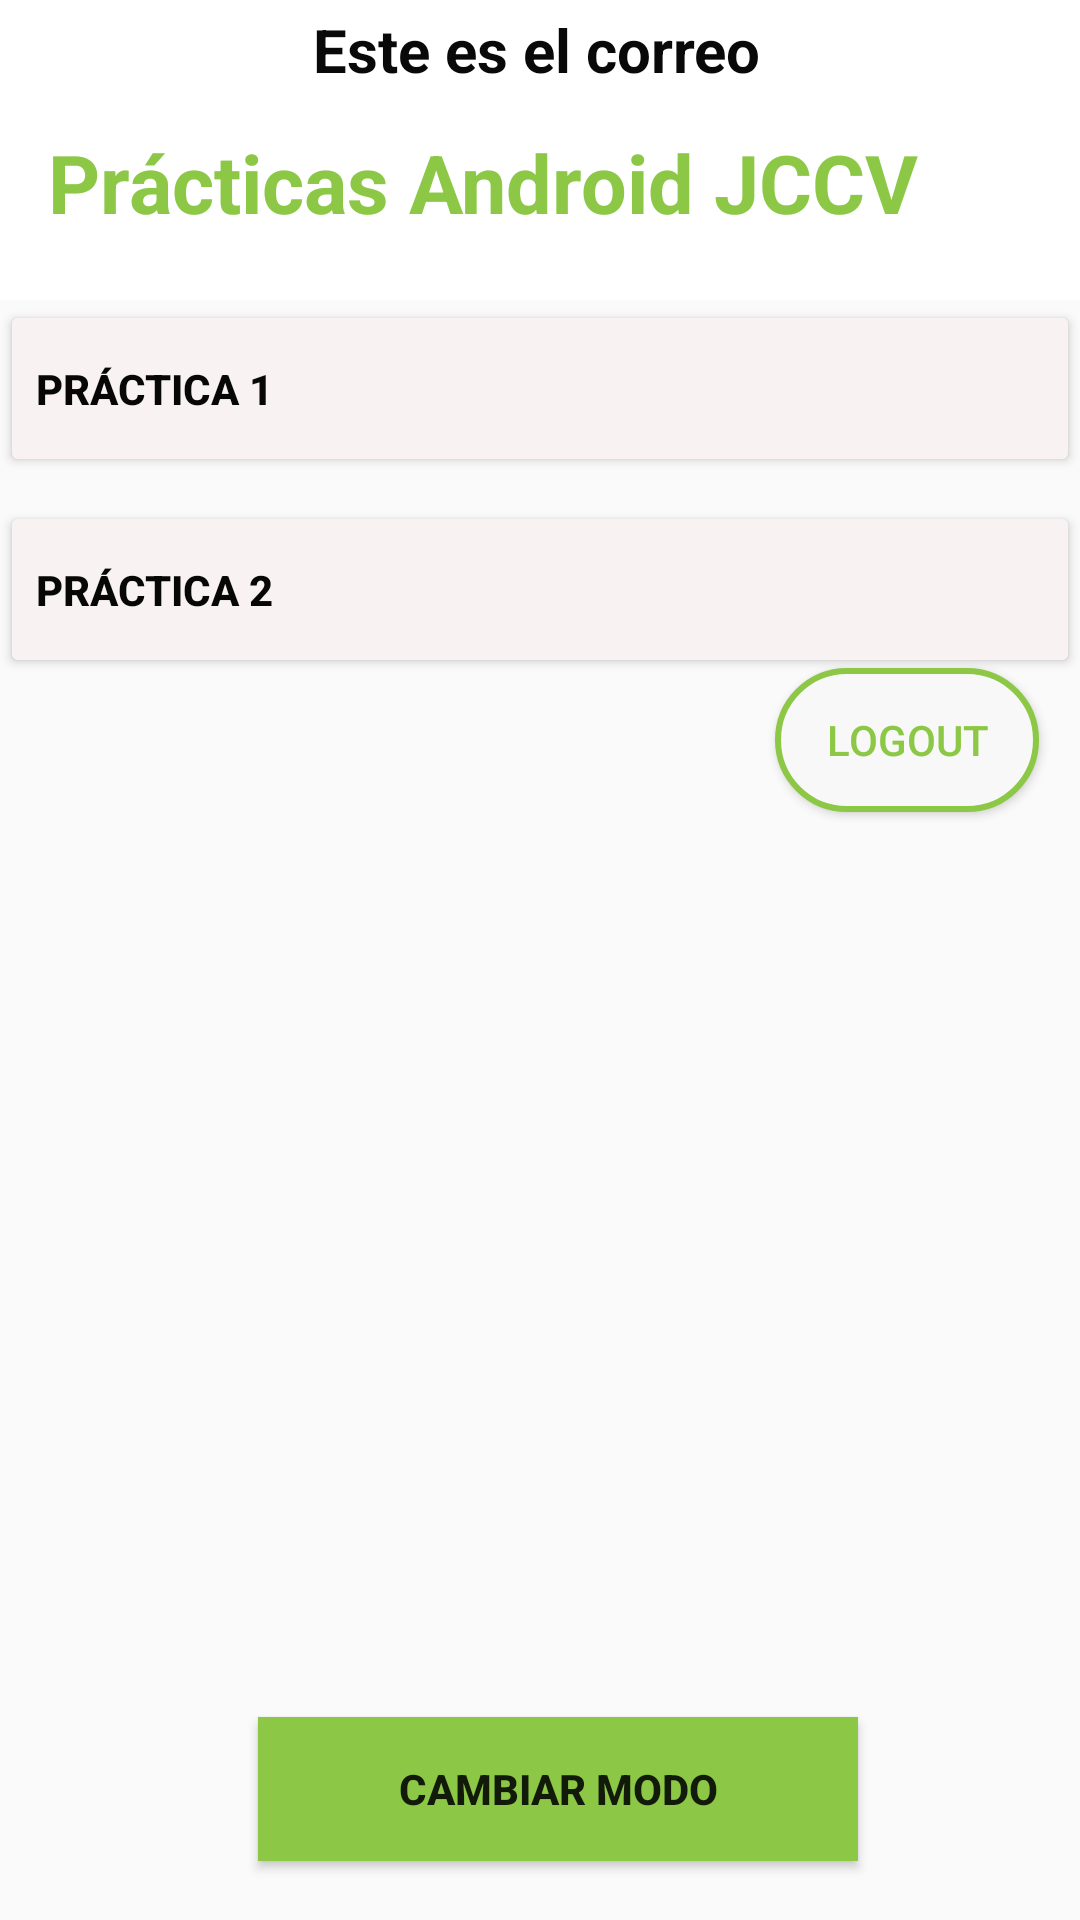

Produce the Android XML layout that renders to this screen, including the resource entries it uses.
<!-- AndroidManifest.xml: activity theme AppTheme -->
<!-- res/layout/swapper.xml -->
<?xml version="1.0" encoding="utf-8"?>
<androidx.constraintlayout.widget.ConstraintLayout xmlns:android="http://schemas.android.com/apk/res/android"
    xmlns:app="http://schemas.android.com/apk/res-auto"
    xmlns:tools="http://schemas.android.com/tools"
    android:id="@+id/cerrarSesion"
    style="@style/MaterialAlertDialog.Material3.Body.Text"
    android:layout_width="match_parent"
    android:layout_height="match_parent">

    <Button
        android:id="@+id/button6"
        android:layout_width="match_parent"
        android:layout_height="59dp"
        android:layout_marginTop="8dp"
        android:backgroundTint="#F8F2F2"
        android:text="@string/Practica2"
        android:textAlignment="viewStart"
        android:textColor="#070707"
        android:textStyle="bold"
        app:layout_constraintEnd_toEndOf="parent"
        app:layout_constraintHorizontal_bias="0.0"
        app:layout_constraintStart_toStartOf="parent"
        app:layout_constraintTop_toBottomOf="@+id/button5" />

    <androidx.appcompat.widget.Toolbar
        android:id="@+id/toolbar3"
        android:layout_width="0dp"
        android:layout_height="100dp"
        android:background="@color/white"
        android:minHeight="?attr/actionBarSize"
        android:theme="?attr/actionBarTheme"
        app:layout_constraintEnd_toEndOf="parent"
        app:layout_constraintHorizontal_bias="0.0"
        app:layout_constraintStart_toStartOf="parent"
        app:layout_constraintTop_toTopOf="parent" />

    <TextView
        android:id="@+id/textView2"
        android:layout_width="371dp"
        android:layout_height="38dp"
        android:layout_marginStart="16dp"
        android:text="@string/Practicas"
        android:textColor="#8CC846"
        android:textSize="27sp"
        android:textStyle="bold"
        app:layout_constraintBottom_toBottomOf="parent"
        app:layout_constraintEnd_toEndOf="parent"
        app:layout_constraintHorizontal_bias="0.0"
        app:layout_constraintStart_toStartOf="parent"
        app:layout_constraintTop_toTopOf="parent"
        app:layout_constraintVertical_bias="0.071" />

    <Button
        android:id="@+id/button5"
        android:layout_width="match_parent"
        android:layout_height="59dp"
        android:backgroundTint="#F8F2F2"
        android:text="@string/Practica1"
        android:textAlignment="viewStart"
        android:textColor="#070707"
        android:textStyle="bold"
        app:layout_constraintTop_toBottomOf="@+id/toolbar3"
        tools:layout_editor_absoluteX="42dp" />

    <Button
        android:id="@+id/button8"
        android:layout_width="wrap_content"
        android:layout_height="wrap_content"
        android:text="Logout"
        android:background="@drawable/redondeo_boton2"
        android:textColor="@color/verde"
        app:layout_constraintBottom_toBottomOf="parent"
        app:layout_constraintEnd_toEndOf="parent"
        app:layout_constraintHorizontal_bias="0.95"
        app:layout_constraintStart_toStartOf="parent"
        app:layout_constraintTop_toTopOf="parent"
        app:layout_constraintVertical_bias="0.376" />

    <TextView
        android:id="@+id/correo"
        android:layout_width="wrap_content"
        android:layout_height="wrap_content"
        android:text="Este es el correo"
        android:textColor="#090909"
        android:textSize="20sp"
        android:textStyle="bold"
        app:layout_constraintBottom_toBottomOf="parent"
        app:layout_constraintEnd_toEndOf="parent"
        app:layout_constraintHorizontal_bias="0.496"
        app:layout_constraintStart_toStartOf="parent"
        app:layout_constraintTop_toTopOf="parent"
        app:layout_constraintVertical_bias="0.005" />

    <Button
        android:id="@+id/retromoco"
        android:layout_width="200dp"
        android:layout_height="wrap_content"
        android:layout_marginTop="31dp"
        android:background="@color/verde"
        android:textStyle="bold"
        android:text="Cambiar MODO"
        app:layout_constraintBottom_toBottomOf="parent"
        app:layout_constraintEnd_toEndOf="parent"
        app:layout_constraintHorizontal_bias="0.537"
        app:layout_constraintStart_toStartOf="parent"
        app:layout_constraintTop_toBottomOf="@+id/button6"
        app:layout_constraintVertical_bias="0.941" />
</androidx.constraintlayout.widget.ConstraintLayout>
<!-- resources referenced by this layout -->
<resources>
  <color name="verde">#8CC846</color>
  <color name="white">#FFFFFFFF</color>
  <!-- drawable redondeo_boton2 (drawable) -->
  <?xml version="1.0" encoding="utf-8"?>
  <shape xmlns:android="http://schemas.android.com/apk/res/android"
      android:shape="rectangle">
      <corners android:radius="500dp" />
      <solid android:color="#F8F8F8" />
      <stroke
          android:width="2dp"
          android:color="#8CC846" /> 
  </shape>
  <string name="Practica1">Práctica 1</string>
  <string name="Practica2">Práctica 2</string>
  <string name="Practicas">Prácticas Android JCCV</string>
  <style name="AppTheme" parent="Theme.AppCompat.Light.NoActionBar">
          <item name="windowActionBar">false</item>
      </style>
</resources>
